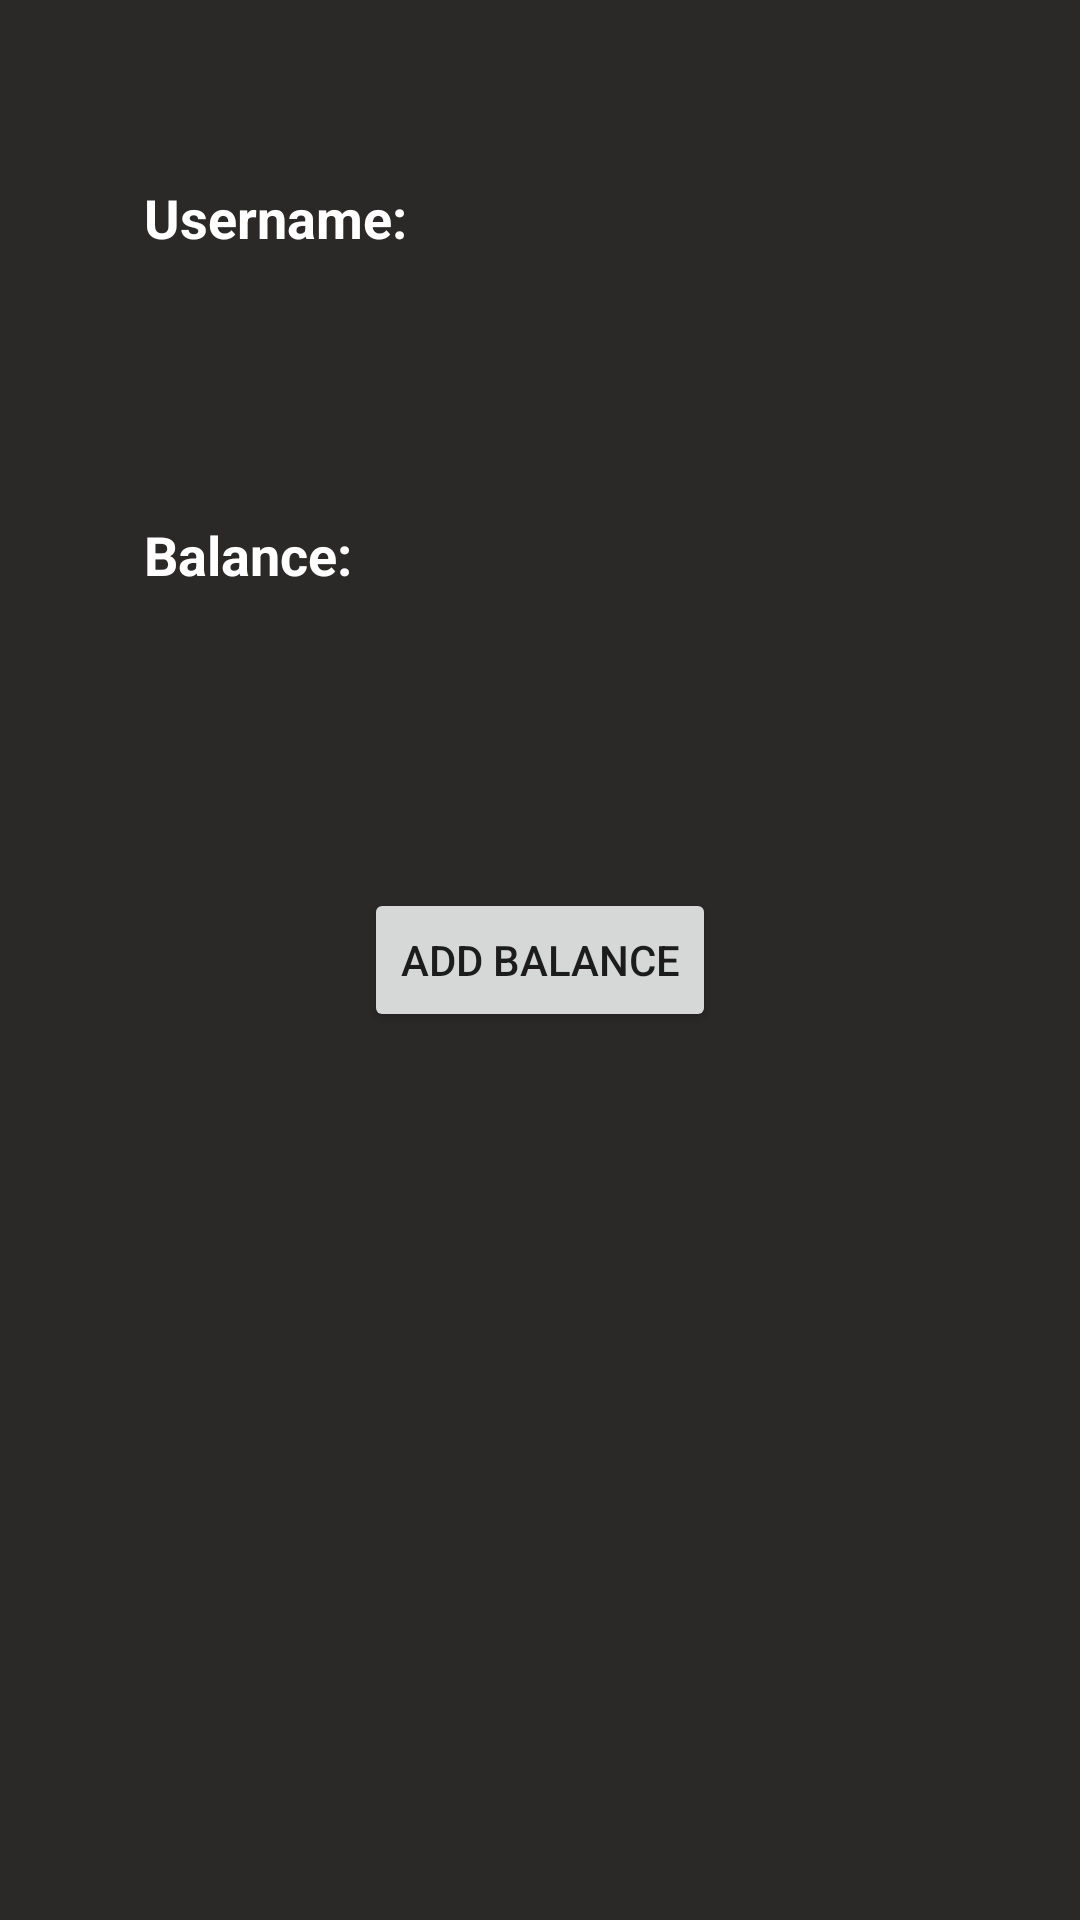

Here is an Android app screen rendered from its layout file. Give the layout XML and the strings, colors and styles it references.
<!-- AndroidManifest.xml: application theme Theme.PaperTrading -->
<!-- res/layout/profile.xml -->
<?xml version="1.0" encoding="utf-8"?>

<androidx.constraintlayout.widget.ConstraintLayout xmlns:android="http://schemas.android.com/apk/res/android"
    xmlns:app="http://schemas.android.com/apk/res-auto"
    xmlns:tools="http://schemas.android.com/tools"
    android:layout_width="match_parent"
    android:layout_height="match_parent"
    android:background="#2B2828">

    <TextView
        android:id="@+id/username_label"
        android:layout_width="wrap_content"
        android:layout_height="wrap_content"
        android:layout_marginStart="48dp"
        android:text="Username:"
        android:textColor="#FFFFFF"
        android:textSize="18sp"
        android:textStyle="bold"
        app:layout_constraintBottom_toBottomOf="parent"
        app:layout_constraintStart_toStartOf="parent"
        app:layout_constraintTop_toTopOf="parent"
        app:layout_constraintVertical_bias="0.098" />

    <TextView
        android:id="@+id/username"
        android:layout_width="wrap_content"
        android:layout_height="wrap_content"
        android:layout_marginTop="68dp"
        android:textColor="#FFFFFF"
        android:textSize="16sp"
        android:textStyle="bold"
        app:layout_constraintEnd_toEndOf="parent"
        app:layout_constraintHorizontal_bias="0.567"
        app:layout_constraintStart_toEndOf="@+id/username_label"
        app:layout_constraintTop_toTopOf="parent" />

    <TextView
        android:id="@+id/balance_label"
        android:layout_width="wrap_content"
        android:layout_height="wrap_content"
        android:layout_marginStart="48dp"
        android:layout_marginTop="88dp"
        android:text="Balance:"
        android:textColor="#FFFFFF"
        android:textSize="18sp"
        android:textStyle="bold"
        app:layout_constraintStart_toStartOf="parent"
        app:layout_constraintTop_toBottomOf="@+id/username_label" />

    <TextView
        android:id="@+id/balance_amt"
        android:layout_width="wrap_content"
        android:layout_height="wrap_content"
        android:layout_marginTop="88dp"
        android:textColor="#FFFFFF"
        android:textSize="16sp"
        android:textStyle="bold"
        app:layout_constraintEnd_toEndOf="parent"
        app:layout_constraintHorizontal_bias="0.595"
        app:layout_constraintStart_toEndOf="@+id/balance_label"
        app:layout_constraintTop_toBottomOf="@+id/username" />

    <Button
        android:id="@+id/addBalance"
        android:layout_width="wrap_content"
        android:layout_height="wrap_content"
        android:text="Add Balance"
        app:layout_constraintBottom_toBottomOf="parent"
        app:layout_constraintEnd_toEndOf="parent"
        app:layout_constraintHorizontal_bias="0.5"
        app:layout_constraintStart_toStartOf="parent"
        app:layout_constraintTop_toTopOf="parent" />
</androidx.constraintlayout.widget.ConstraintLayout>
<!-- resources referenced by this layout -->
<resources>
  <style name="Theme.PaperTrading" parent="Theme.AppCompat.Light.DarkActionBar">
          
          <item name="colorPrimary">@color/purple_500</item>
          <item name="colorPrimaryVariant">@color/purple_700</item>
          <item name="colorOnPrimary">@color/white</item>
          
          <item name="colorSecondary">@color/teal_200</item>
          <item name="colorSecondaryVariant">@color/teal_700</item>
          <item name="colorOnSecondary">@color/black</item>
          
          <item name="android:statusBarColor" tools:targetApi="l">?attr/colorPrimaryVariant</item>
          
      </style>
  <color name="purple_500">#FF6200EE</color>
  <color name="purple_700">#FF3700B3</color>
  <color name="white">#FFFFFFFF</color>
  <color name="teal_200">#FF03DAC5</color>
  <color name="teal_700">#FF018786</color>
  <color name="black">#FF000000</color>
</resources>
